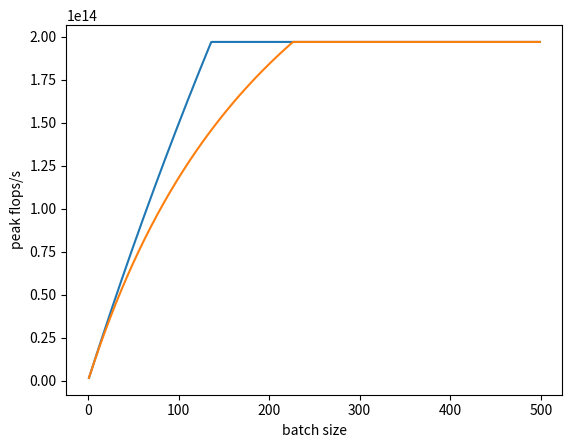

Write the Python code that produced this figure.
import matplotlib.pyplot as plt
import numpy as np

batches = np.arange(1, 500)
BANDWIDTH = 8.2e11
FLOPS_S = 1.97e14


def calc_peak_flops(f, d):
    def solve(b):
        flops = 2 * b * f * d
        bytes_moved = (2 * b * d) + (d * f) + (2 * b * f)
        ai = flops / bytes_moved
        peak_flops_s = np.minimum(ai * BANDWIDTH, FLOPS_S)

        return peak_flops_s

    return solve


f_d_4096 = calc_peak_flops(4096, 4096)
f_d_1024 = calc_peak_flops(1024, 1024)

plt.plot(batches, f_d_4096(batches))
plt.plot(batches, f_d_1024(batches))
plt.xlabel("batch size")
plt.ylabel("peak flops/s")
plt.show()
